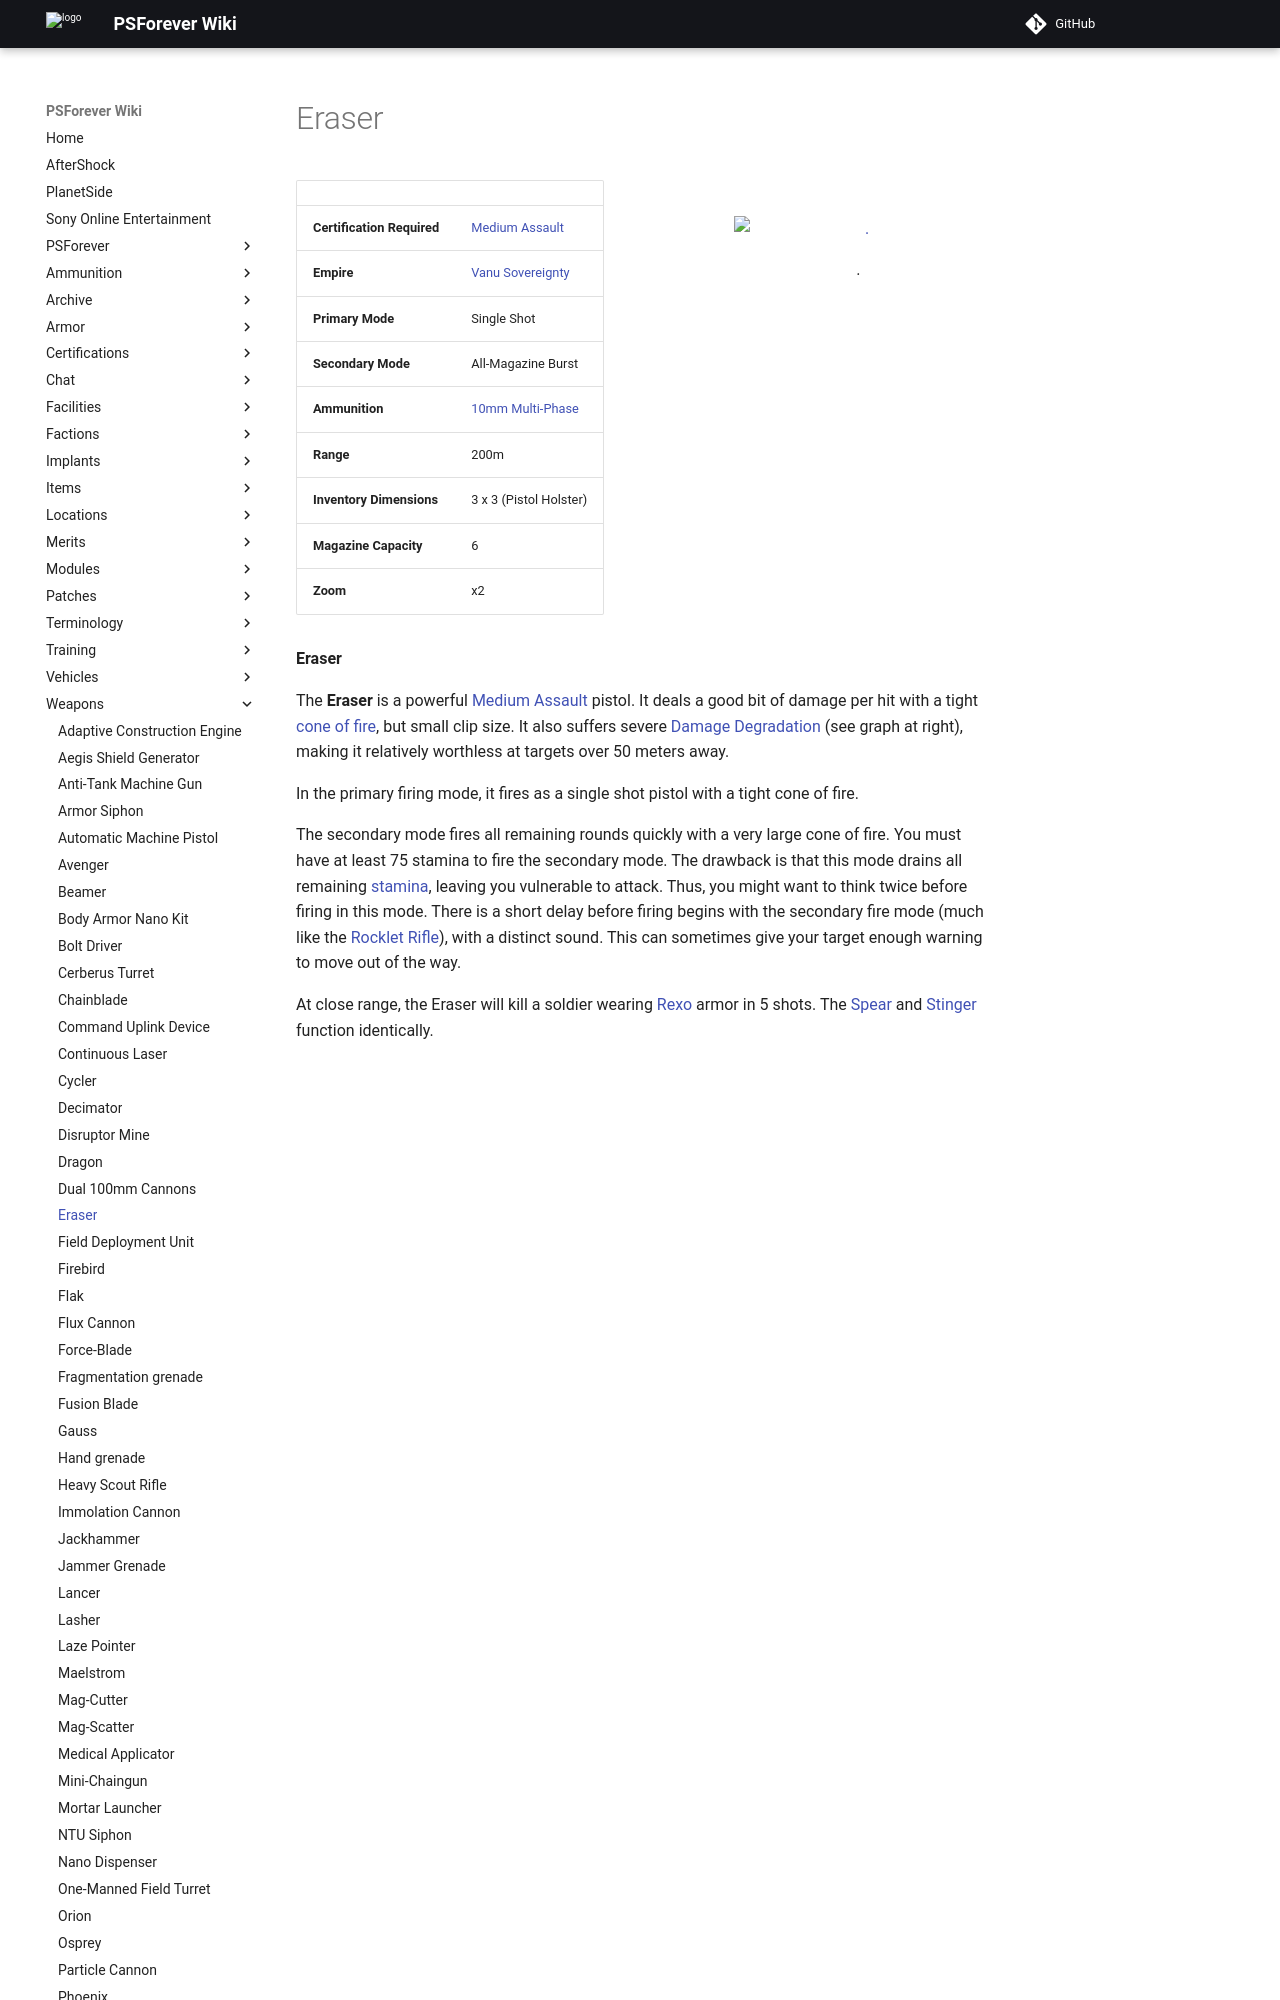

repository: psforever/wiki · page: weapons/Eraser/index.html · generator: mkdocs

# Eraser

![](../images/Eraser.jpg){ class="figure" }

![.](../images/Pistol_DD.jpg){ class="figure" }

|                            |                                                       |
| -------------------------- | ----------------------------------------------------- |
| **Certification Required** | [Medium Assault](../certifications/Medium_Assault.md) |
| **Empire**                 | [Vanu Sovereignty](../factions/Vanu_Sovereignty.md)        |
| **Primary Mode**           | Single Shot                                           |
| **Secondary Mode**         | All-Magazine Burst                                    |
| **Ammunition**             | [10mm Multi-Phase](../ammunition/10mm_Multi-Phase.md) |
| **Range**                  | 200m                                                  |
| **Inventory Dimensions**   | 3 x 3 (Pistol Holster)                                |
| **Magazine Capacity**      | 6                                                     |
| **Zoom**                   | x2                                                    |

**Eraser**

The **Eraser** is a powerful
[Medium Assault](../certifications/Medium_Assault.md) pistol. It deals a good
bit of damage per hit with a tight
[cone of fire](../terminology/Cone_of_fire.md), but small clip size. It also
suffers severe [Damage Degradation](../terminology/Damage_Degradation.md) (see
graph at right), making it relatively worthless at targets over 50 meters away.

In the primary firing mode, it fires as a single shot pistol with a tight cone
of fire.
